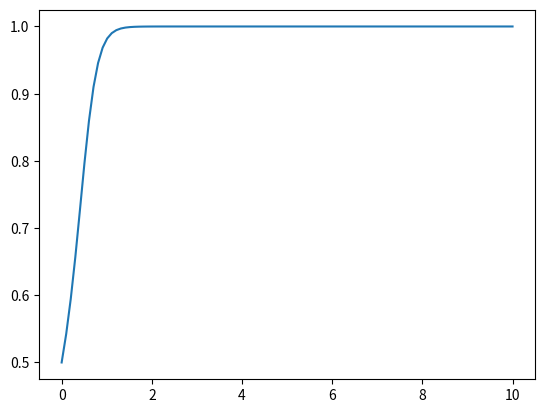

The matplotlib source for this figure:
from scipy.integrate import odeint
import numpy as  np
import matplotlib.pyplot as plt
t = np.linspace(0,10,100)
def repdyn(x,t,a1,a2):
    return (x**2)*(a1 + 2*a2) - (x**3)*(a1+a2) - x*(a2)
def rep(x,t):
    return x*((x-x**2) + 3*(2*x-1-x**2))
a =10
b =0
c =4
d =3
a1 = a-c
a2 = d-b  

sol = odeint(repdyn,0.5,t,args=(a1,a2))
plt.plot(t,sol)
plt.show()
